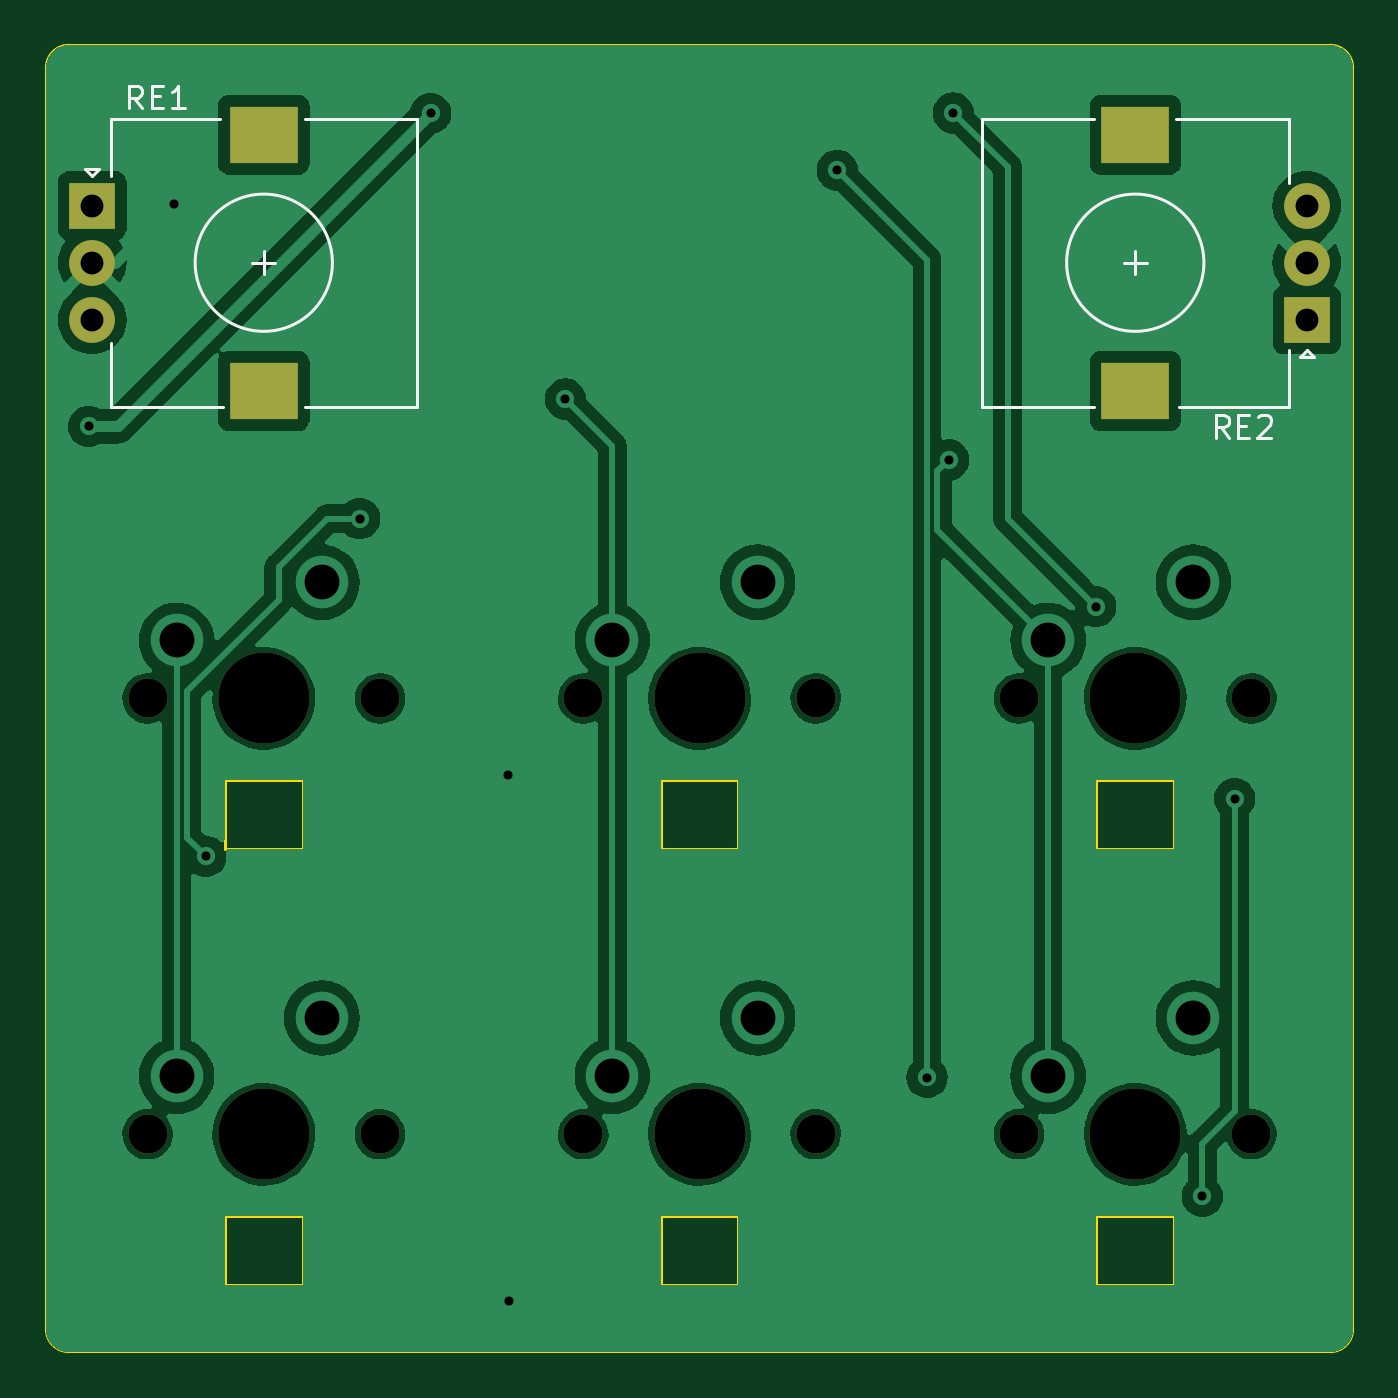
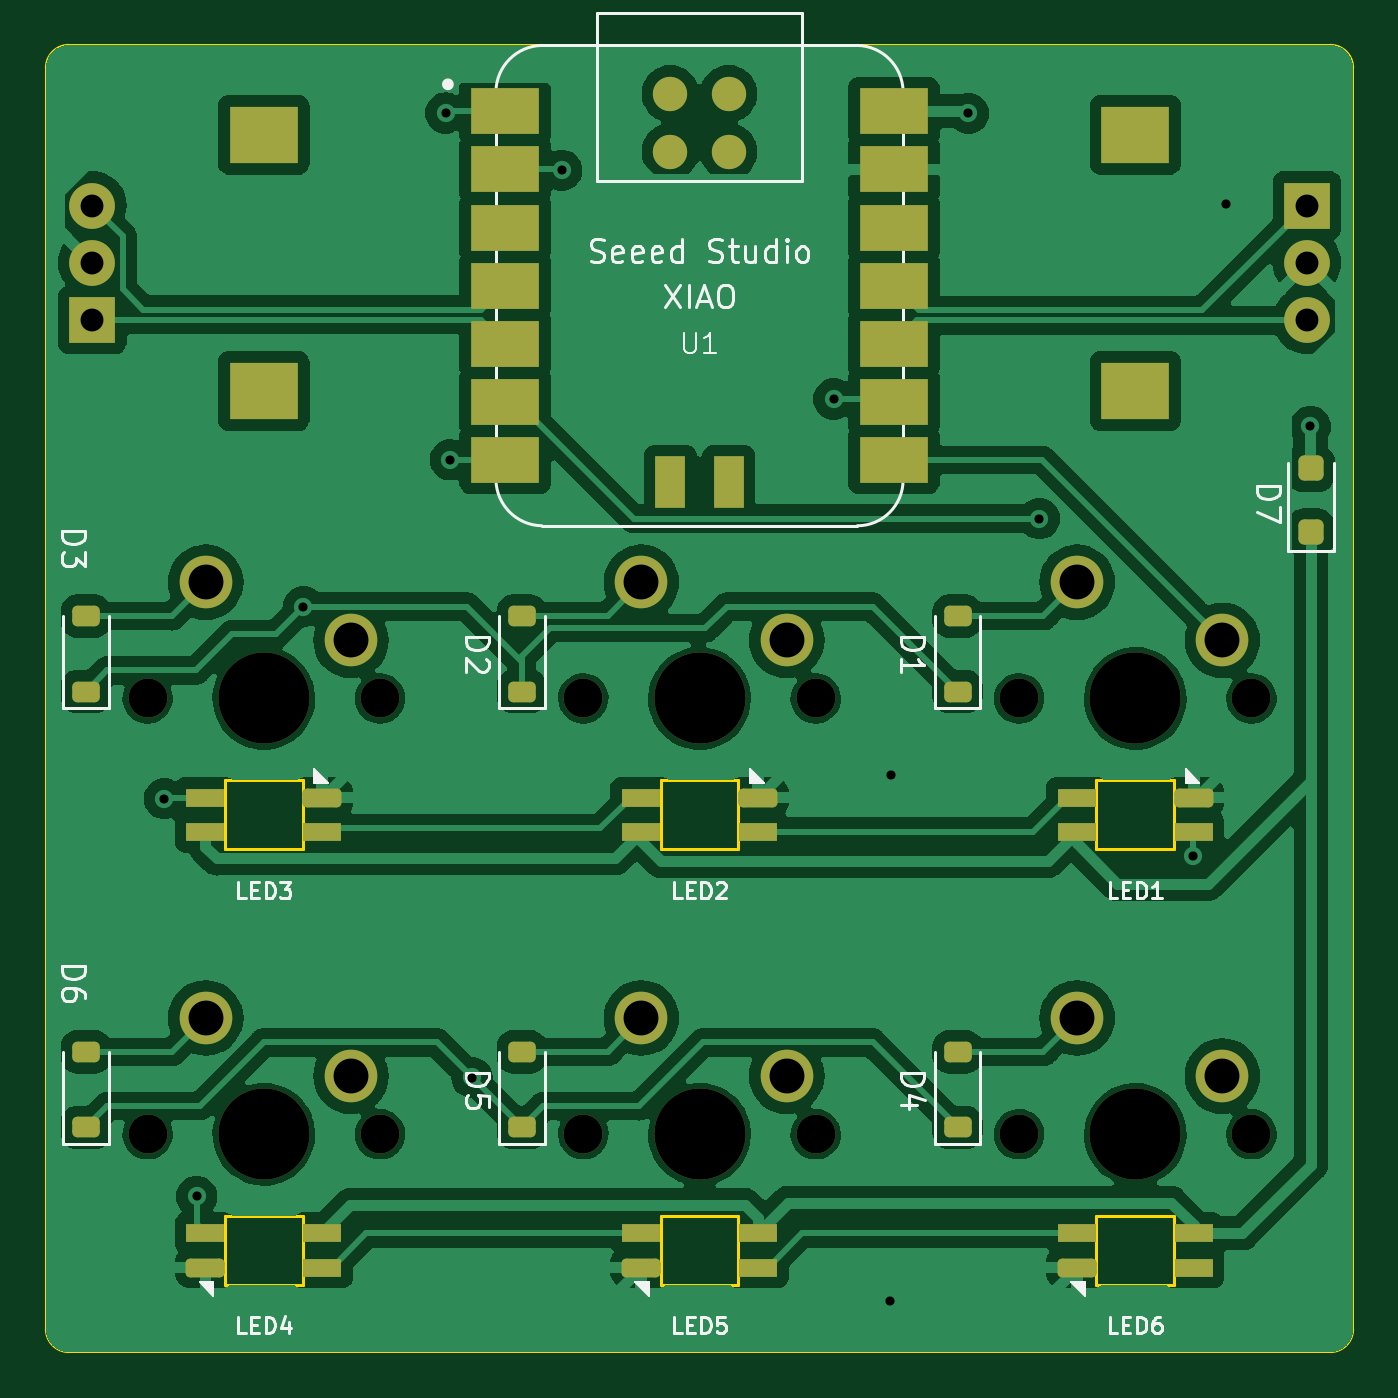
Circuit board: 11 layer files. Board 57.2 x 57.2 mm.
- bottom_copper: Proto6-CuBottom.gbr (152131 bytes)
- top_copper: Proto6-CuTop.gbr (85333 bytes)
- outline: Proto6-EdgeCuts.gbr (2286 bytes)
- bottom_mask: Proto6-MaskBottom.gbr (4690 bytes)
- top_mask: Proto6-MaskTop.gbr (1488 bytes)
- drill: Proto6-NPTH.drl (599 bytes)
- drill: Proto6-PTH.drl (1165 bytes)
- paste: Proto6-PasteBottom.gbr (3294 bytes)
- paste: Proto6-PasteTop.gbr (449 bytes)
- bottom_silk: Proto6-SilkBottom.gbr (32582 bytes)
- top_silk: Proto6-SilkTop.gbr (5071 bytes)

=== bottom_copper: Proto6-CuBottom.gbr (152131 bytes, source omitted) ===
=== top_copper: Proto6-CuTop.gbr (85333 bytes, source omitted) ===
=== outline: Proto6-EdgeCuts.gbr ===
%TF.GenerationSoftware,KiCad,Pcbnew,7.0.7*%
%TF.CreationDate,2023-09-20T23:35:26+09:00*%
%TF.ProjectId,Proto6,50726f74-6f36-42e6-9b69-6361645f7063,rev?*%
%TF.SameCoordinates,Original*%
%TF.FileFunction,Profile,NP*%
%FSLAX46Y46*%
G04 Gerber Fmt 4.6, Leading zero omitted, Abs format (unit mm)*
G04 Created by KiCad (PCBNEW 7.0.7) date 2023-09-20 23:35:26*
%MOMM*%
%LPD*%
G01*
G04 APERTURE LIST*
%TA.AperFunction,Profile*%
%ADD10C,0.100000*%
%TD*%
%TA.AperFunction,Profile*%
%ADD11C,0.120000*%
%TD*%
G04 APERTURE END LIST*
D10*
X103775000Y-104775000D02*
X48625000Y-104775000D01*
X103775000Y-104775000D02*
G75*
G03*
X104775000Y-103775000I0J1000000D01*
G01*
X104775000Y-48625000D02*
X104775000Y-103775000D01*
X47625000Y-103775000D02*
X47625000Y-48625000D01*
X104775000Y-48625000D02*
G75*
G03*
X103775000Y-47625000I-1000000J0D01*
G01*
X48625000Y-47625000D02*
X103775000Y-47625000D01*
X47625000Y-103775000D02*
G75*
G03*
X48625000Y-104775000I1000000J0D01*
G01*
X48625000Y-47625000D02*
G75*
G03*
X47625000Y-48625000I0J-1000000D01*
G01*
D11*
%TO.C,LED5*%
X74500000Y-98830000D02*
X74500000Y-101830000D01*
X74500000Y-101830000D02*
X77900000Y-101830000D01*
X77900000Y-98830000D02*
X74500000Y-98830000D01*
X77900000Y-101830000D02*
X77900000Y-98830000D01*
%TO.C,LED2*%
X77900000Y-82780000D02*
X77900000Y-79780000D01*
X77900000Y-79780000D02*
X74500000Y-79780000D01*
X74500000Y-82780000D02*
X77900000Y-82780000D01*
X74500000Y-79780000D02*
X74500000Y-82780000D01*
%TO.C,LED6*%
X55450000Y-98830000D02*
X55450000Y-101830000D01*
X55450000Y-101830000D02*
X58850000Y-101830000D01*
X58850000Y-98830000D02*
X55450000Y-98830000D01*
X58850000Y-101830000D02*
X58850000Y-98830000D01*
%TO.C,LED3*%
X96950000Y-82780000D02*
X96950000Y-79780000D01*
X96950000Y-79780000D02*
X93550000Y-79780000D01*
X93550000Y-82780000D02*
X96950000Y-82780000D01*
X93550000Y-79780000D02*
X93550000Y-82780000D01*
%TO.C,LED4*%
X93550000Y-98830000D02*
X93550000Y-101830000D01*
X93550000Y-101830000D02*
X96950000Y-101830000D01*
X96950000Y-98830000D02*
X93550000Y-98830000D01*
X96950000Y-101830000D02*
X96950000Y-98830000D01*
%TO.C,LED1*%
X58850000Y-82780000D02*
X58850000Y-79780000D01*
X58850000Y-79780000D02*
X55450000Y-79780000D01*
X55450000Y-82780000D02*
X58850000Y-82780000D01*
X55450000Y-79780000D02*
X55450000Y-82780000D01*
%TD*%
M02*

=== bottom_mask: Proto6-MaskBottom.gbr ===
%TF.GenerationSoftware,KiCad,Pcbnew,7.0.7*%
%TF.CreationDate,2023-09-20T23:35:26+09:00*%
%TF.ProjectId,Proto6,50726f74-6f36-42e6-9b69-6361645f7063,rev?*%
%TF.SameCoordinates,Original*%
%TF.FileFunction,Soldermask,Bot*%
%TF.FilePolarity,Negative*%
%FSLAX46Y46*%
G04 Gerber Fmt 4.6, Leading zero omitted, Abs format (unit mm)*
G04 Created by KiCad (PCBNEW 7.0.7) date 2023-09-20 23:35:26*
%MOMM*%
%LPD*%
G01*
G04 APERTURE LIST*
G04 Aperture macros list*
%AMRoundRect*
0 Rectangle with rounded corners*
0 $1 Rounding radius*
0 $2 $3 $4 $5 $6 $7 $8 $9 X,Y pos of 4 corners*
0 Add a 4 corners polygon primitive as box body*
4,1,4,$2,$3,$4,$5,$6,$7,$8,$9,$2,$3,0*
0 Add four circle primitives for the rounded corners*
1,1,$1+$1,$2,$3*
1,1,$1+$1,$4,$5*
1,1,$1+$1,$6,$7*
1,1,$1+$1,$8,$9*
0 Add four rect primitives between the rounded corners*
20,1,$1+$1,$2,$3,$4,$5,0*
20,1,$1+$1,$4,$5,$6,$7,0*
20,1,$1+$1,$6,$7,$8,$9,0*
20,1,$1+$1,$8,$9,$2,$3,0*%
G04 Aperture macros list end*
%ADD10R,2.000000X2.000000*%
%ADD11C,2.000000*%
%ADD12R,3.000000X2.500000*%
%ADD13C,1.701800*%
%ADD14C,3.987800*%
%ADD15C,2.300000*%
%ADD16R,1.700000X0.820000*%
%ADD17RoundRect,0.205000X-0.645000X-0.205000X0.645000X-0.205000X0.645000X0.205000X-0.645000X0.205000X0*%
%ADD18RoundRect,0.205000X0.645000X0.205000X-0.645000X0.205000X-0.645000X-0.205000X0.645000X-0.205000X0*%
%ADD19RoundRect,0.225000X0.375000X-0.225000X0.375000X0.225000X-0.375000X0.225000X-0.375000X-0.225000X0*%
%ADD20RoundRect,0.250000X0.300000X-0.300000X0.300000X0.300000X-0.300000X0.300000X-0.300000X-0.300000X0*%
%ADD21R,3.000000X2.000000*%
%ADD22C,1.500000*%
%ADD23R,1.300000X2.300000*%
G04 APERTURE END LIST*
D10*
%TO.C,RE1*%
X49650000Y-54650000D03*
D11*
X49650000Y-59650000D03*
X49650000Y-57150000D03*
D12*
X57150000Y-51550000D03*
X57150000Y-62750000D03*
%TD*%
D13*
%TO.C,SW5*%
X71120000Y-95250000D03*
D14*
X76200000Y-95250000D03*
D13*
X81280000Y-95250000D03*
D15*
X72390000Y-92710000D03*
X78740000Y-90170000D03*
%TD*%
D13*
%TO.C,SW6*%
X90170000Y-95250000D03*
D14*
X95250000Y-95250000D03*
D13*
X100330000Y-95250000D03*
D15*
X91440000Y-92710000D03*
X97790000Y-90170000D03*
%TD*%
D13*
%TO.C,SW4*%
X52070000Y-95250000D03*
D14*
X57150000Y-95250000D03*
D13*
X62230000Y-95250000D03*
D15*
X53340000Y-92710000D03*
X59690000Y-90170000D03*
%TD*%
D13*
%TO.C,SW1*%
X52070000Y-76200000D03*
D14*
X57150000Y-76200000D03*
D13*
X62230000Y-76200000D03*
D15*
X53340000Y-73660000D03*
X59690000Y-71120000D03*
%TD*%
D13*
%TO.C,SW2*%
X71120000Y-76200000D03*
D14*
X76200000Y-76200000D03*
D13*
X81280000Y-76200000D03*
D15*
X72390000Y-73660000D03*
X78740000Y-71120000D03*
%TD*%
D10*
%TO.C,RE2*%
X102750000Y-59650000D03*
D11*
X102750000Y-54650000D03*
X102750000Y-57150000D03*
D12*
X95250000Y-62750000D03*
X95250000Y-51550000D03*
%TD*%
D13*
%TO.C,SW3*%
X90170000Y-76200000D03*
D14*
X95250000Y-76200000D03*
D13*
X100330000Y-76200000D03*
D15*
X91440000Y-73660000D03*
X97790000Y-71120000D03*
%TD*%
D16*
%TO.C,LED5*%
X73650000Y-99580000D03*
X73650000Y-101080000D03*
D17*
X78750000Y-101080000D03*
D16*
X78750000Y-99580000D03*
%TD*%
%TO.C,LED2*%
X78750000Y-82030000D03*
X78750000Y-80530000D03*
D18*
X73650000Y-80530000D03*
D16*
X73650000Y-82030000D03*
%TD*%
%TO.C,LED6*%
X54600000Y-99580000D03*
X54600000Y-101080000D03*
D17*
X59700000Y-101080000D03*
D16*
X59700000Y-99580000D03*
%TD*%
D19*
%TO.C,D6*%
X103020000Y-94950000D03*
X103020000Y-91650000D03*
%TD*%
%TO.C,D4*%
X64920000Y-94950000D03*
X64920000Y-91650000D03*
%TD*%
D20*
%TO.C,D7*%
X49480000Y-68937500D03*
X49480000Y-66137500D03*
%TD*%
D16*
%TO.C,LED3*%
X97800000Y-82030000D03*
X97800000Y-80530000D03*
D18*
X92700000Y-80530000D03*
D16*
X92700000Y-82030000D03*
%TD*%
D19*
%TO.C,D3*%
X103020000Y-75900000D03*
X103020000Y-72600000D03*
%TD*%
D16*
%TO.C,LED4*%
X92700000Y-99580000D03*
X92700000Y-101080000D03*
D17*
X97800000Y-101080000D03*
D16*
X97800000Y-99580000D03*
%TD*%
D19*
%TO.C,D5*%
X83970000Y-94950000D03*
X83970000Y-91650000D03*
%TD*%
D21*
%TO.C,U1*%
X84700000Y-50530000D03*
X84700000Y-53070000D03*
X84700000Y-55610000D03*
X84700000Y-58150000D03*
X84700000Y-60690000D03*
X84700000Y-63230000D03*
X84700000Y-65770000D03*
X67700000Y-65770000D03*
X67700000Y-63230000D03*
X67700000Y-60690000D03*
X67700000Y-58150000D03*
X67700000Y-55610000D03*
X67700000Y-53070000D03*
X67700000Y-50530000D03*
D22*
X77470000Y-49760000D03*
X74930000Y-49760000D03*
X77470000Y-52300000D03*
X74930000Y-52300000D03*
D23*
X77470000Y-66750000D03*
X74930000Y-66750000D03*
%TD*%
D19*
%TO.C,D1*%
X64920000Y-75900000D03*
X64920000Y-72600000D03*
%TD*%
D16*
%TO.C,LED1*%
X59700000Y-82030000D03*
X59700000Y-80530000D03*
D18*
X54600000Y-80530000D03*
D16*
X54600000Y-82030000D03*
%TD*%
D19*
%TO.C,D2*%
X83970000Y-75900000D03*
X83970000Y-72600000D03*
%TD*%
M02*

=== top_mask: Proto6-MaskTop.gbr ===
%TF.GenerationSoftware,KiCad,Pcbnew,7.0.7*%
%TF.CreationDate,2023-09-20T23:35:26+09:00*%
%TF.ProjectId,Proto6,50726f74-6f36-42e6-9b69-6361645f7063,rev?*%
%TF.SameCoordinates,Original*%
%TF.FileFunction,Soldermask,Top*%
%TF.FilePolarity,Negative*%
%FSLAX46Y46*%
G04 Gerber Fmt 4.6, Leading zero omitted, Abs format (unit mm)*
G04 Created by KiCad (PCBNEW 7.0.7) date 2023-09-20 23:35:26*
%MOMM*%
%LPD*%
G01*
G04 APERTURE LIST*
%ADD10R,2.000000X2.000000*%
%ADD11C,2.000000*%
%ADD12R,3.000000X2.500000*%
%ADD13C,1.701800*%
%ADD14C,3.987800*%
G04 APERTURE END LIST*
D10*
%TO.C,RE1*%
X49650000Y-54650000D03*
D11*
X49650000Y-59650000D03*
X49650000Y-57150000D03*
D12*
X57150000Y-51550000D03*
X57150000Y-62750000D03*
%TD*%
D13*
%TO.C,SW5*%
X71120000Y-95250000D03*
D14*
X76200000Y-95250000D03*
D13*
X81280000Y-95250000D03*
%TD*%
%TO.C,SW6*%
X90170000Y-95250000D03*
D14*
X95250000Y-95250000D03*
D13*
X100330000Y-95250000D03*
%TD*%
%TO.C,SW4*%
X52070000Y-95250000D03*
D14*
X57150000Y-95250000D03*
D13*
X62230000Y-95250000D03*
%TD*%
%TO.C,SW1*%
X52070000Y-76200000D03*
D14*
X57150000Y-76200000D03*
D13*
X62230000Y-76200000D03*
%TD*%
%TO.C,SW2*%
X71120000Y-76200000D03*
D14*
X76200000Y-76200000D03*
D13*
X81280000Y-76200000D03*
%TD*%
D10*
%TO.C,RE2*%
X102750000Y-59650000D03*
D11*
X102750000Y-54650000D03*
X102750000Y-57150000D03*
D12*
X95250000Y-62750000D03*
X95250000Y-51550000D03*
%TD*%
D13*
%TO.C,SW3*%
X90170000Y-76200000D03*
D14*
X95250000Y-76200000D03*
D13*
X100330000Y-76200000D03*
%TD*%
M02*

=== drill: Proto6-NPTH.drl ===
M48
; DRILL file {KiCad 7.0.7} date Wed Sep 20 23:35:26 2023
; FORMAT={-:-/ absolute / inch / decimal}
; #@! TF.CreationDate,2023-09-20T23:35:26+09:00
; #@! TF.GenerationSoftware,Kicad,Pcbnew,7.0.7
; #@! TF.FileFunction,NonPlated,1,2,NPTH
FMAT,2
INCH
; #@! TA.AperFunction,NonPlated,NPTH,ComponentDrill
T1C0.0670
; #@! TA.AperFunction,NonPlated,NPTH,ComponentDrill
T2C0.1570
%
G90
G05
T1
X2.05Y-3.0
X2.05Y-3.75
X2.45Y-3.0
X2.45Y-3.75
X2.8Y-3.0
X2.8Y-3.75
X3.2Y-3.0
X3.2Y-3.75
X3.55Y-3.0
X3.55Y-3.75
X3.95Y-3.0
X3.95Y-3.75
T2
X2.25Y-3.0
X2.25Y-3.75
X3.0Y-3.0
X3.0Y-3.75
X3.75Y-3.0
X3.75Y-3.75
T0
M30

=== drill: Proto6-PTH.drl ===
M48
; DRILL file {KiCad 7.0.7} date Wed Sep 20 23:35:26 2023
; FORMAT={-:-/ absolute / inch / decimal}
; #@! TF.CreationDate,2023-09-20T23:35:26+09:00
; #@! TF.GenerationSoftware,Kicad,Pcbnew,7.0.7
; #@! TF.FileFunction,Plated,1,2,PTH
FMAT,2
INCH
; #@! TA.AperFunction,Plated,PTH,ViaDrill
T1C0.0157
; #@! TA.AperFunction,Plated,PTH,ComponentDrill
T2C0.0394
; #@! TA.AperFunction,Plated,PTH,ComponentDrill
T3C0.0600
; #@! TA.AperFunction,Plated,PTH,ComponentDrill
T4C0.0787
%
G90
G05
T1
X1.9486Y-2.5317
X2.0947Y-2.149
X2.1502Y-3.2719
X2.4152Y-2.6904
X2.5372Y-1.9931
X2.6711Y-3.1311
X2.6726Y-4.0372
X2.7691Y-2.4844
X3.2372Y-2.0907
X3.3917Y-3.6524
X3.4289Y-2.5894
X3.4368Y-1.9923
X3.6817Y-2.8419
X3.8656Y-3.8569
X3.9211Y-3.1726
T2
X1.9547Y-2.1516
X1.9547Y-2.25
X1.9547Y-2.3484
X4.0453Y-2.1516
X4.0453Y-2.25
X4.0453Y-2.3484
T3
X2.1Y-2.9
X2.1Y-3.65
X2.35Y-2.8
X2.35Y-3.55
X2.85Y-2.9
X2.85Y-3.65
X3.1Y-2.8
X3.1Y-3.55
X3.6Y-2.9
X3.6Y-3.65
X3.85Y-2.8
X3.85Y-3.55
T4
G00X2.2402Y-2.0295
M15
G01X2.2598Y-2.0295
M16
G05
G00X2.2402Y-2.4705
M15
G01X2.2598Y-2.4705
M16
G05
G00X3.7598Y-2.0295
M15
G01X3.7402Y-2.0295
M16
G05
G00X3.7598Y-2.4705
M15
G01X3.7402Y-2.4705
M16
G05
T0
M30

=== paste: Proto6-PasteBottom.gbr ===
%TF.GenerationSoftware,KiCad,Pcbnew,7.0.7*%
%TF.CreationDate,2023-09-20T23:35:26+09:00*%
%TF.ProjectId,Proto6,50726f74-6f36-42e6-9b69-6361645f7063,rev?*%
%TF.SameCoordinates,Original*%
%TF.FileFunction,Paste,Bot*%
%TF.FilePolarity,Positive*%
%FSLAX46Y46*%
G04 Gerber Fmt 4.6, Leading zero omitted, Abs format (unit mm)*
G04 Created by KiCad (PCBNEW 7.0.7) date 2023-09-20 23:35:26*
%MOMM*%
%LPD*%
G01*
G04 APERTURE LIST*
G04 Aperture macros list*
%AMRoundRect*
0 Rectangle with rounded corners*
0 $1 Rounding radius*
0 $2 $3 $4 $5 $6 $7 $8 $9 X,Y pos of 4 corners*
0 Add a 4 corners polygon primitive as box body*
4,1,4,$2,$3,$4,$5,$6,$7,$8,$9,$2,$3,0*
0 Add four circle primitives for the rounded corners*
1,1,$1+$1,$2,$3*
1,1,$1+$1,$4,$5*
1,1,$1+$1,$6,$7*
1,1,$1+$1,$8,$9*
0 Add four rect primitives between the rounded corners*
20,1,$1+$1,$2,$3,$4,$5,0*
20,1,$1+$1,$4,$5,$6,$7,0*
20,1,$1+$1,$6,$7,$8,$9,0*
20,1,$1+$1,$8,$9,$2,$3,0*%
G04 Aperture macros list end*
%ADD10R,1.700000X0.820000*%
%ADD11RoundRect,0.205000X-0.645000X-0.205000X0.645000X-0.205000X0.645000X0.205000X-0.645000X0.205000X0*%
%ADD12RoundRect,0.205000X0.645000X0.205000X-0.645000X0.205000X-0.645000X-0.205000X0.645000X-0.205000X0*%
%ADD13RoundRect,0.225000X0.375000X-0.225000X0.375000X0.225000X-0.375000X0.225000X-0.375000X-0.225000X0*%
%ADD14RoundRect,0.250000X0.300000X-0.300000X0.300000X0.300000X-0.300000X0.300000X-0.300000X-0.300000X0*%
%ADD15R,3.000000X2.000000*%
%ADD16C,1.500000*%
%ADD17R,1.300000X2.300000*%
G04 APERTURE END LIST*
D10*
%TO.C,LED5*%
X73650000Y-99580000D03*
X73650000Y-101080000D03*
D11*
X78750000Y-101080000D03*
D10*
X78750000Y-99580000D03*
%TD*%
%TO.C,LED2*%
X78750000Y-82030000D03*
X78750000Y-80530000D03*
D12*
X73650000Y-80530000D03*
D10*
X73650000Y-82030000D03*
%TD*%
%TO.C,LED6*%
X54600000Y-99580000D03*
X54600000Y-101080000D03*
D11*
X59700000Y-101080000D03*
D10*
X59700000Y-99580000D03*
%TD*%
D13*
%TO.C,D6*%
X103020000Y-94950000D03*
X103020000Y-91650000D03*
%TD*%
%TO.C,D4*%
X64920000Y-94950000D03*
X64920000Y-91650000D03*
%TD*%
D14*
%TO.C,D7*%
X49480000Y-68937500D03*
X49480000Y-66137500D03*
%TD*%
D10*
%TO.C,LED3*%
X97800000Y-82030000D03*
X97800000Y-80530000D03*
D12*
X92700000Y-80530000D03*
D10*
X92700000Y-82030000D03*
%TD*%
D13*
%TO.C,D3*%
X103020000Y-75900000D03*
X103020000Y-72600000D03*
%TD*%
D10*
%TO.C,LED4*%
X92700000Y-99580000D03*
X92700000Y-101080000D03*
D11*
X97800000Y-101080000D03*
D10*
X97800000Y-99580000D03*
%TD*%
D13*
%TO.C,D5*%
X83970000Y-94950000D03*
X83970000Y-91650000D03*
%TD*%
D15*
%TO.C,U1*%
X84700000Y-50530000D03*
X84700000Y-53070000D03*
X84700000Y-55610000D03*
X84700000Y-58150000D03*
X84700000Y-60690000D03*
X84700000Y-63230000D03*
X84700000Y-65770000D03*
X67700000Y-65770000D03*
X67700000Y-63230000D03*
X67700000Y-60690000D03*
X67700000Y-58150000D03*
X67700000Y-55610000D03*
X67700000Y-53070000D03*
X67700000Y-50530000D03*
D16*
X77470000Y-49760000D03*
X74930000Y-49760000D03*
X77470000Y-52300000D03*
X74930000Y-52300000D03*
D17*
X77470000Y-66750000D03*
X74930000Y-66750000D03*
%TD*%
D13*
%TO.C,D1*%
X64920000Y-75900000D03*
X64920000Y-72600000D03*
%TD*%
D10*
%TO.C,LED1*%
X59700000Y-82030000D03*
X59700000Y-80530000D03*
D12*
X54600000Y-80530000D03*
D10*
X54600000Y-82030000D03*
%TD*%
D13*
%TO.C,D2*%
X83970000Y-75900000D03*
X83970000Y-72600000D03*
%TD*%
M02*

=== paste: Proto6-PasteTop.gbr ===
%TF.GenerationSoftware,KiCad,Pcbnew,7.0.7*%
%TF.CreationDate,2023-09-20T23:35:26+09:00*%
%TF.ProjectId,Proto6,50726f74-6f36-42e6-9b69-6361645f7063,rev?*%
%TF.SameCoordinates,Original*%
%TF.FileFunction,Paste,Top*%
%TF.FilePolarity,Positive*%
%FSLAX46Y46*%
G04 Gerber Fmt 4.6, Leading zero omitted, Abs format (unit mm)*
G04 Created by KiCad (PCBNEW 7.0.7) date 2023-09-20 23:35:26*
%MOMM*%
%LPD*%
G01*
G04 APERTURE LIST*
G04 APERTURE END LIST*
M02*

=== bottom_silk: Proto6-SilkBottom.gbr (32582 bytes, source omitted) ===
=== top_silk: Proto6-SilkTop.gbr ===
%TF.GenerationSoftware,KiCad,Pcbnew,7.0.7*%
%TF.CreationDate,2023-09-20T23:35:26+09:00*%
%TF.ProjectId,Proto6,50726f74-6f36-42e6-9b69-6361645f7063,rev?*%
%TF.SameCoordinates,Original*%
%TF.FileFunction,Legend,Top*%
%TF.FilePolarity,Positive*%
%FSLAX46Y46*%
G04 Gerber Fmt 4.6, Leading zero omitted, Abs format (unit mm)*
G04 Created by KiCad (PCBNEW 7.0.7) date 2023-09-20 23:35:26*
%MOMM*%
%LPD*%
G01*
G04 APERTURE LIST*
%ADD10C,0.150000*%
%ADD11C,0.120000*%
%ADD12R,2.000000X2.000000*%
%ADD13C,2.000000*%
%ADD14R,3.000000X2.500000*%
%ADD15C,1.701800*%
%ADD16C,3.987800*%
G04 APERTURE END LIST*
D10*
X51830952Y-50404819D02*
X51497619Y-49928628D01*
X51259524Y-50404819D02*
X51259524Y-49404819D01*
X51259524Y-49404819D02*
X51640476Y-49404819D01*
X51640476Y-49404819D02*
X51735714Y-49452438D01*
X51735714Y-49452438D02*
X51783333Y-49500057D01*
X51783333Y-49500057D02*
X51830952Y-49595295D01*
X51830952Y-49595295D02*
X51830952Y-49738152D01*
X51830952Y-49738152D02*
X51783333Y-49833390D01*
X51783333Y-49833390D02*
X51735714Y-49881009D01*
X51735714Y-49881009D02*
X51640476Y-49928628D01*
X51640476Y-49928628D02*
X51259524Y-49928628D01*
X52259524Y-49881009D02*
X52592857Y-49881009D01*
X52735714Y-50404819D02*
X52259524Y-50404819D01*
X52259524Y-50404819D02*
X52259524Y-49404819D01*
X52259524Y-49404819D02*
X52735714Y-49404819D01*
X53688095Y-50404819D02*
X53116667Y-50404819D01*
X53402381Y-50404819D02*
X53402381Y-49404819D01*
X53402381Y-49404819D02*
X53307143Y-49547676D01*
X53307143Y-49547676D02*
X53211905Y-49642914D01*
X53211905Y-49642914D02*
X53116667Y-49690533D01*
X99330952Y-64804819D02*
X98997619Y-64328628D01*
X98759524Y-64804819D02*
X98759524Y-63804819D01*
X98759524Y-63804819D02*
X99140476Y-63804819D01*
X99140476Y-63804819D02*
X99235714Y-63852438D01*
X99235714Y-63852438D02*
X99283333Y-63900057D01*
X99283333Y-63900057D02*
X99330952Y-63995295D01*
X99330952Y-63995295D02*
X99330952Y-64138152D01*
X99330952Y-64138152D02*
X99283333Y-64233390D01*
X99283333Y-64233390D02*
X99235714Y-64281009D01*
X99235714Y-64281009D02*
X99140476Y-64328628D01*
X99140476Y-64328628D02*
X98759524Y-64328628D01*
X99759524Y-64281009D02*
X100092857Y-64281009D01*
X100235714Y-64804819D02*
X99759524Y-64804819D01*
X99759524Y-64804819D02*
X99759524Y-63804819D01*
X99759524Y-63804819D02*
X100235714Y-63804819D01*
X100616667Y-63900057D02*
X100664286Y-63852438D01*
X100664286Y-63852438D02*
X100759524Y-63804819D01*
X100759524Y-63804819D02*
X100997619Y-63804819D01*
X100997619Y-63804819D02*
X101092857Y-63852438D01*
X101092857Y-63852438D02*
X101140476Y-63900057D01*
X101140476Y-63900057D02*
X101188095Y-63995295D01*
X101188095Y-63995295D02*
X101188095Y-64090533D01*
X101188095Y-64090533D02*
X101140476Y-64233390D01*
X101140476Y-64233390D02*
X100569048Y-64804819D01*
X100569048Y-64804819D02*
X101188095Y-64804819D01*
D11*
%TO.C,RE1*%
X49350000Y-53050000D02*
X49950000Y-53050000D01*
X49650000Y-53350000D02*
X49350000Y-53050000D01*
X49950000Y-53050000D02*
X49650000Y-53350000D01*
X50450000Y-50850000D02*
X50450000Y-53350000D01*
X50450000Y-63450000D02*
X50450000Y-60650000D01*
X55250000Y-50850000D02*
X50450000Y-50850000D01*
X55350000Y-63450000D02*
X50450000Y-63450000D01*
X56650000Y-57150000D02*
X57650000Y-57150000D01*
X57150000Y-56650000D02*
X57150000Y-57650000D01*
X58950000Y-50850000D02*
X63850000Y-50850000D01*
X63850000Y-50850000D02*
X63850000Y-63450000D01*
X63850000Y-63450000D02*
X58950000Y-63450000D01*
X60150000Y-57150000D02*
G75*
G03*
X60150000Y-57150000I-3000000J0D01*
G01*
%TO.C,RE2*%
X103050000Y-61250000D02*
X102450000Y-61250000D01*
X102750000Y-60950000D02*
X103050000Y-61250000D01*
X102450000Y-61250000D02*
X102750000Y-60950000D01*
X101950000Y-63450000D02*
X101950000Y-60950000D01*
X101950000Y-50850000D02*
X101950000Y-53650000D01*
X97150000Y-63450000D02*
X101950000Y-63450000D01*
X97050000Y-50850000D02*
X101950000Y-50850000D01*
X95750000Y-57150000D02*
X94750000Y-57150000D01*
X95250000Y-57650000D02*
X95250000Y-56650000D01*
X93450000Y-63450000D02*
X88550000Y-63450000D01*
X88550000Y-63450000D02*
X88550000Y-50850000D01*
X88550000Y-50850000D02*
X93450000Y-50850000D01*
X98250000Y-57150000D02*
G75*
G03*
X98250000Y-57150000I-3000000J0D01*
G01*
%TD*%
%LPC*%
D12*
%TO.C,RE1*%
X49650000Y-54650000D03*
D13*
X49650000Y-59650000D03*
X49650000Y-57150000D03*
D14*
X57150000Y-51550000D03*
X57150000Y-62750000D03*
%TD*%
D15*
%TO.C,SW5*%
X71120000Y-95250000D03*
D16*
X76200000Y-95250000D03*
D15*
X81280000Y-95250000D03*
%TD*%
%TO.C,SW6*%
X90170000Y-95250000D03*
D16*
X95250000Y-95250000D03*
D15*
X100330000Y-95250000D03*
%TD*%
%TO.C,SW4*%
X52070000Y-95250000D03*
D16*
X57150000Y-95250000D03*
D15*
X62230000Y-95250000D03*
%TD*%
%TO.C,SW1*%
X52070000Y-76200000D03*
D16*
X57150000Y-76200000D03*
D15*
X62230000Y-76200000D03*
%TD*%
%TO.C,SW2*%
X71120000Y-76200000D03*
D16*
X76200000Y-76200000D03*
D15*
X81280000Y-76200000D03*
%TD*%
D12*
%TO.C,RE2*%
X102750000Y-59650000D03*
D13*
X102750000Y-54650000D03*
X102750000Y-57150000D03*
D14*
X95250000Y-62750000D03*
X95250000Y-51550000D03*
%TD*%
D15*
%TO.C,SW3*%
X90170000Y-76200000D03*
D16*
X95250000Y-76200000D03*
D15*
X100330000Y-76200000D03*
%TD*%
%LPD*%
M02*

